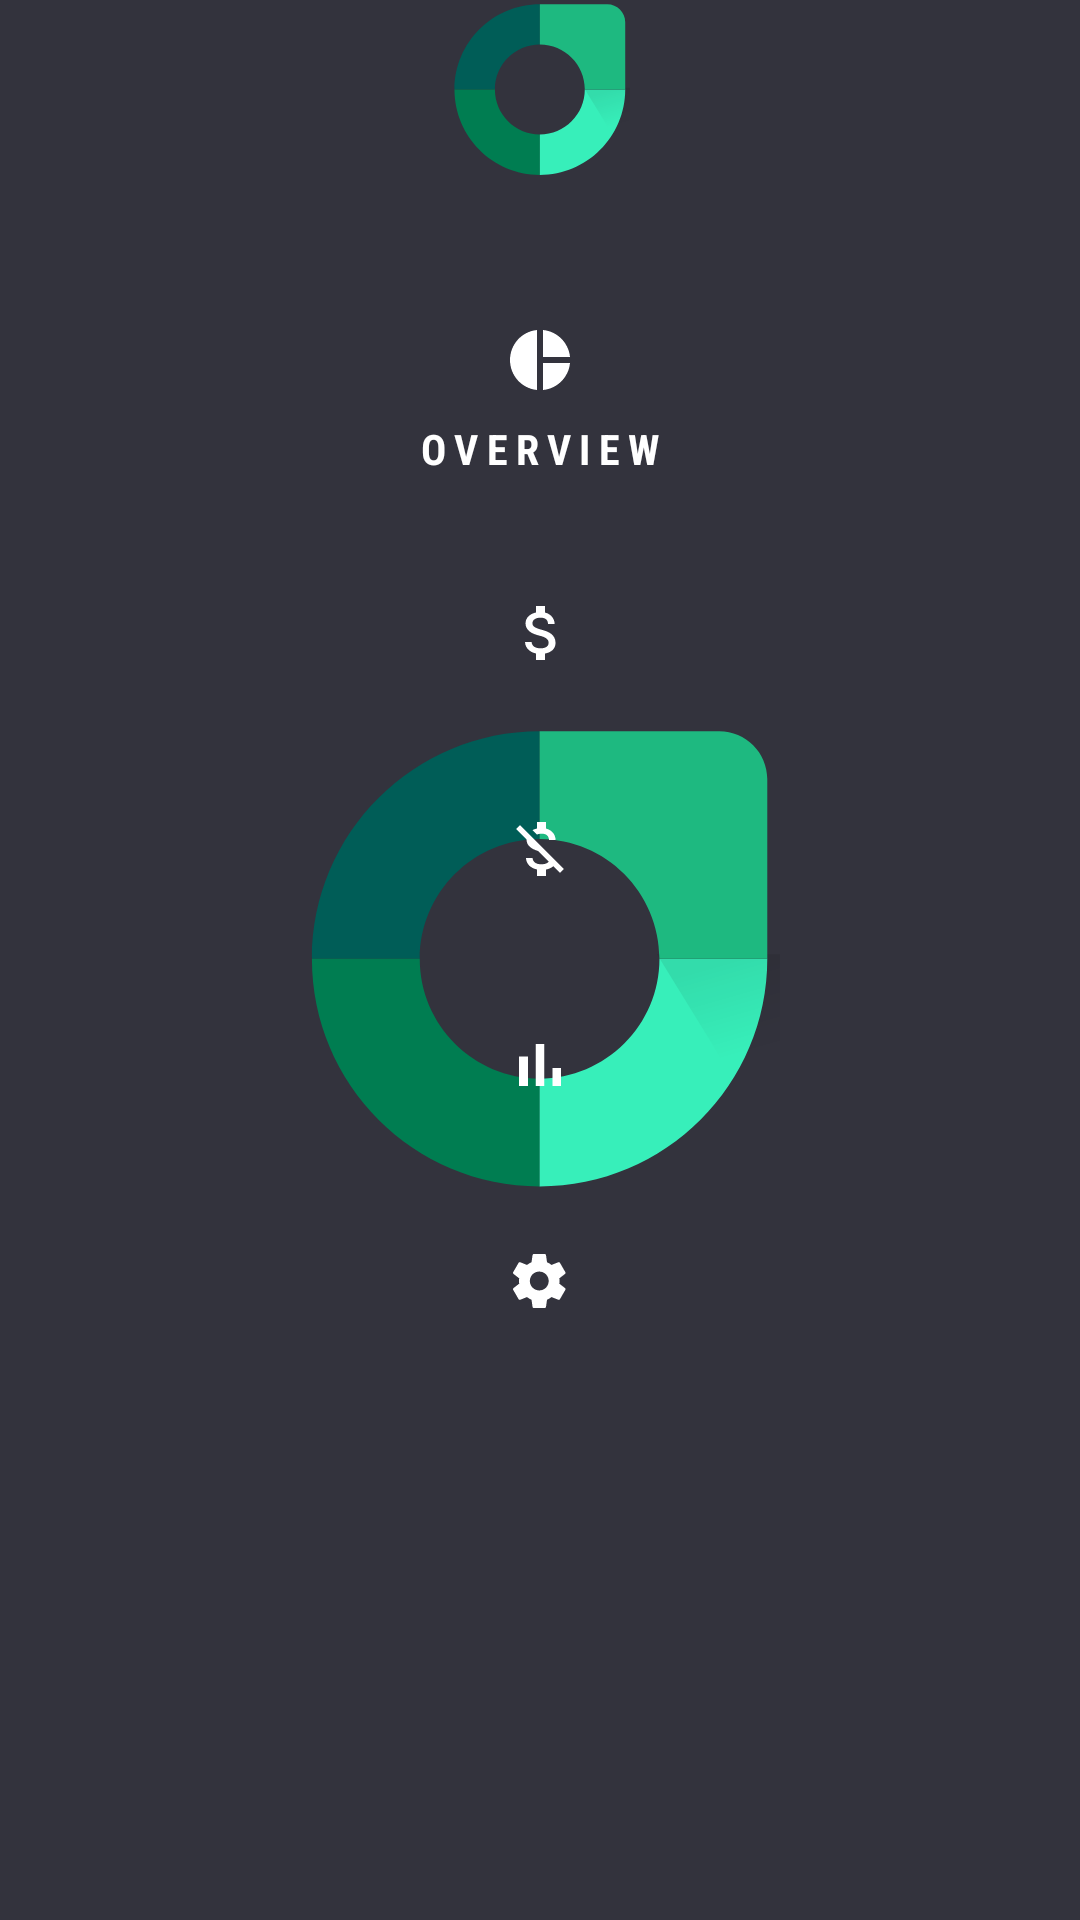

This screen was rendered from an Android layout file. Write that file and the resources it references.
<!-- AndroidManifest.xml: application theme AppTheme.Splash -->
<!-- res/layout/layout_tabs_portrait.xml -->
<?xml version="1.0" encoding="utf-8"?>
<android.support.constraint.ConstraintLayout
    xmlns:android="http://schemas.android.com/apk/res/android"
    xmlns:app="http://schemas.android.com/apk/res-auto"
    android:id="@+id/inner_tab_layout"
    android:layout_width="match_parent"
    android:layout_height="match_parent">

    <ImageView
        android:id="@+id/logo"
        android:layout_width="60dp"
        android:layout_height="60dp"
        android:src="@drawable/ic_logo_symbol"
        android:visibility="visible"
        app:layout_constraintEnd_toEndOf="parent"
        app:layout_constraintStart_toStartOf="parent"
        app:layout_constraintTop_toTopOf="parent"/>

    <ImageView
        android:id="@+id/overview_icon"
        android:layout_width="24dp"
        android:layout_height="24dp"
        android:layout_marginBottom="16dp"
        android:layout_marginTop="48dp"
        android:src="@drawable/ic_pie_chart_24px"
        app:layout_constraintEnd_toEndOf="parent"
        app:layout_constraintStart_toStartOf="parent"
        app:layout_constraintTop_toBottomOf="@+id/logo"/>

    <TextView
        android:id="@+id/overview_text"
        style="@style/Button"
        android:layout_width="wrap_content"
        android:layout_height="wrap_content"
        android:layout_marginTop="8dp"
        android:text="Overview"
        app:layout_constraintEnd_toEndOf="parent"
        app:layout_constraintStart_toStartOf="parent"
        app:layout_constraintTop_toBottomOf="@+id/overview_icon"/>

    <ImageView
        android:id="@+id/accounts_icon"
        android:layout_width="24dp"
        android:layout_height="24dp"
        android:layout_marginTop="40dp"
        android:src="@drawable/ic_attach_money_24px"
        app:layout_constraintEnd_toEndOf="parent"
        app:layout_constraintStart_toStartOf="parent"
        app:layout_constraintTop_toBottomOf="@+id/overview_text"/>

    <ImageView
        android:id="@+id/bills_icon"
        android:layout_width="24dp"
        android:layout_height="24dp"
        android:layout_marginTop="48dp"
        android:src="@drawable/ic_money_off_24px"
        app:layout_constraintEnd_toEndOf="parent"
        app:layout_constraintStart_toStartOf="parent"
        app:layout_constraintTop_toBottomOf="@+id/accounts_icon"/>

    <ImageView
        android:id="@+id/budgets_icon"
        android:layout_width="24dp"
        android:layout_height="24dp"
        android:layout_marginTop="48dp"
        android:src="@drawable/ic_bar_chart_24px"
        app:layout_constraintEnd_toEndOf="parent"
        app:layout_constraintStart_toStartOf="parent"
        app:layout_constraintTop_toBottomOf="@+id/bills_icon"/>

    <ImageView
        android:id="@+id/settings_icon"
        android:layout_width="24dp"
        android:layout_height="24dp"
        android:layout_marginTop="48dp"
        android:src="@drawable/ic_settings_24px"
        app:layout_constraintEnd_toEndOf="parent"
        app:layout_constraintStart_toStartOf="parent"
        app:layout_constraintTop_toBottomOf="@+id/budgets_icon"/>

</android.support.constraint.ConstraintLayout>
<!-- resources referenced by this layout -->
<resources>
  <!-- drawable ic_bar_chart_24px (drawable) -->
  <vector xmlns:android="http://schemas.android.com/apk/res/android"
          android:width="24dp"
          android:height="24dp"
          android:viewportHeight="24.0"
          android:viewportWidth="24.0">
      <path
          android:fillColor="#FFFFFF"
          android:fillType="nonZero"
          android:pathData="M5,9.2L8,9.2L8,19L5,19L5,9.2ZM10.6,5L13.4,5L13.4,19L10.6,19L10.6,5ZM16.2,13L19,13L19,19L16.2,19L16.2,13Z"
          android:strokeColor="#00000000"
          android:strokeWidth="1"/>
  </vector>
  <!-- drawable ic_money_off_24px (drawable) -->
  <vector xmlns:android="http://schemas.android.com/apk/res/android"
          android:width="24dp"
          android:height="24dp"
          android:viewportHeight="24.0"
          android:viewportWidth="24.0">
      <path
          android:fillColor="#FFFFFF"
          android:fillType="nonZero"
          android:pathData="M12.5,6.9C14.28,6.9 14.94,7.75 15,9L17.21,9C17.14,7.28 16.09,5.7 14,5.19L14,3L11,3L11,5.16C10.47,5.28 9.97,5.46 9.52,5.7L10.99,7.17C11.4,7 11.9,6.9 12.5,6.9ZM5.33,4.06L4.06,5.33L7.5,8.77C7.5,10.85 9.06,11.98 11.41,12.68L14.92,16.19C14.58,16.67 13.87,17.1 12.5,17.1C10.44,17.1 9.63,16.18 9.52,15L7.32,15C7.44,17.19 9.08,18.42 11,18.83L11,21L14,21L14,18.85C14.96,18.67 15.82,18.3 16.45,17.73L18.67,19.95L19.94,18.68L5.33,4.06Z"
          android:strokeColor="#00000000"
          android:strokeWidth="1"/>
  </vector>
  <!-- drawable ic_pie_chart_24px (drawable) -->
  <vector xmlns:android="http://schemas.android.com/apk/res/android"
          android:width="24dp"
          android:height="24dp"
          android:viewportHeight="24.0"
          android:viewportWidth="24.0">
      <path
          android:fillColor="#FFFFFF"
          android:fillType="nonZero"
          android:pathData="M11,2L11,22C5.93,21.5 2,17.21 2,12C2,6.79 5.93,2.5 11,2ZM13.03,2L13.03,10.99L22,10.99C21.53,6.25 17.76,2.47 13.03,2ZM13.03,13.01L13.03,22C17.77,21.53 21.53,17.75 22,13.01L13.03,13.01Z"
          android:strokeColor="#00000000"
          android:strokeWidth="1"/>
  </vector>
  <style name="Button" parent="CondensedBase">
          <item name="android:textSize">14sp</item>
          <item name="android:letterSpacing">0.2</item>
          <item name="android:fontFamily">sans-serif-condensed</item>
          <item name="android:textStyle">bold</item>
          <item name="textAllCaps">true</item>
      </style>
  <style name="AppTheme.Splash">
          <item name="android:windowBackground">@drawable/splash</item>
      </style>
  <style name="CondensedBase" parent="AppTheme">
          <item name="android:fontFamily">sans-serif-condensed</item>
      </style>
  <!-- drawable splash (drawable) -->
  <?xml version="1.0" encoding="utf-8"?>
  <layer-list xmlns:android="http://schemas.android.com/apk/res/android">
  
      <item
          android:drawable="@color/background_medium"/>
  
      <item
          android:width="160dp"
          android:height="160dp"
          android:drawable="@drawable/ic_logo_symbol"
          android:gravity="center"/>
  
  </layer-list>
  <style name="AppTheme" parent="Theme.AppCompat.Light.NoActionBar">
          
          <item name="colorPrimary">@color/background_medium</item>
          <item name="colorPrimaryDark">@color/background_dark</item>
          <item name="colorAccent">@color/colorAccent</item>
          <item name="android:windowBackground">@color/background_medium</item>
          <item name="android:textColor">@android:color/white</item>
      </style>
  <color name="background_medium">#33333D</color>
  <color name="background_dark">#26282F</color>
  <color name="colorAccent">#37EFBA</color>
</resources>
